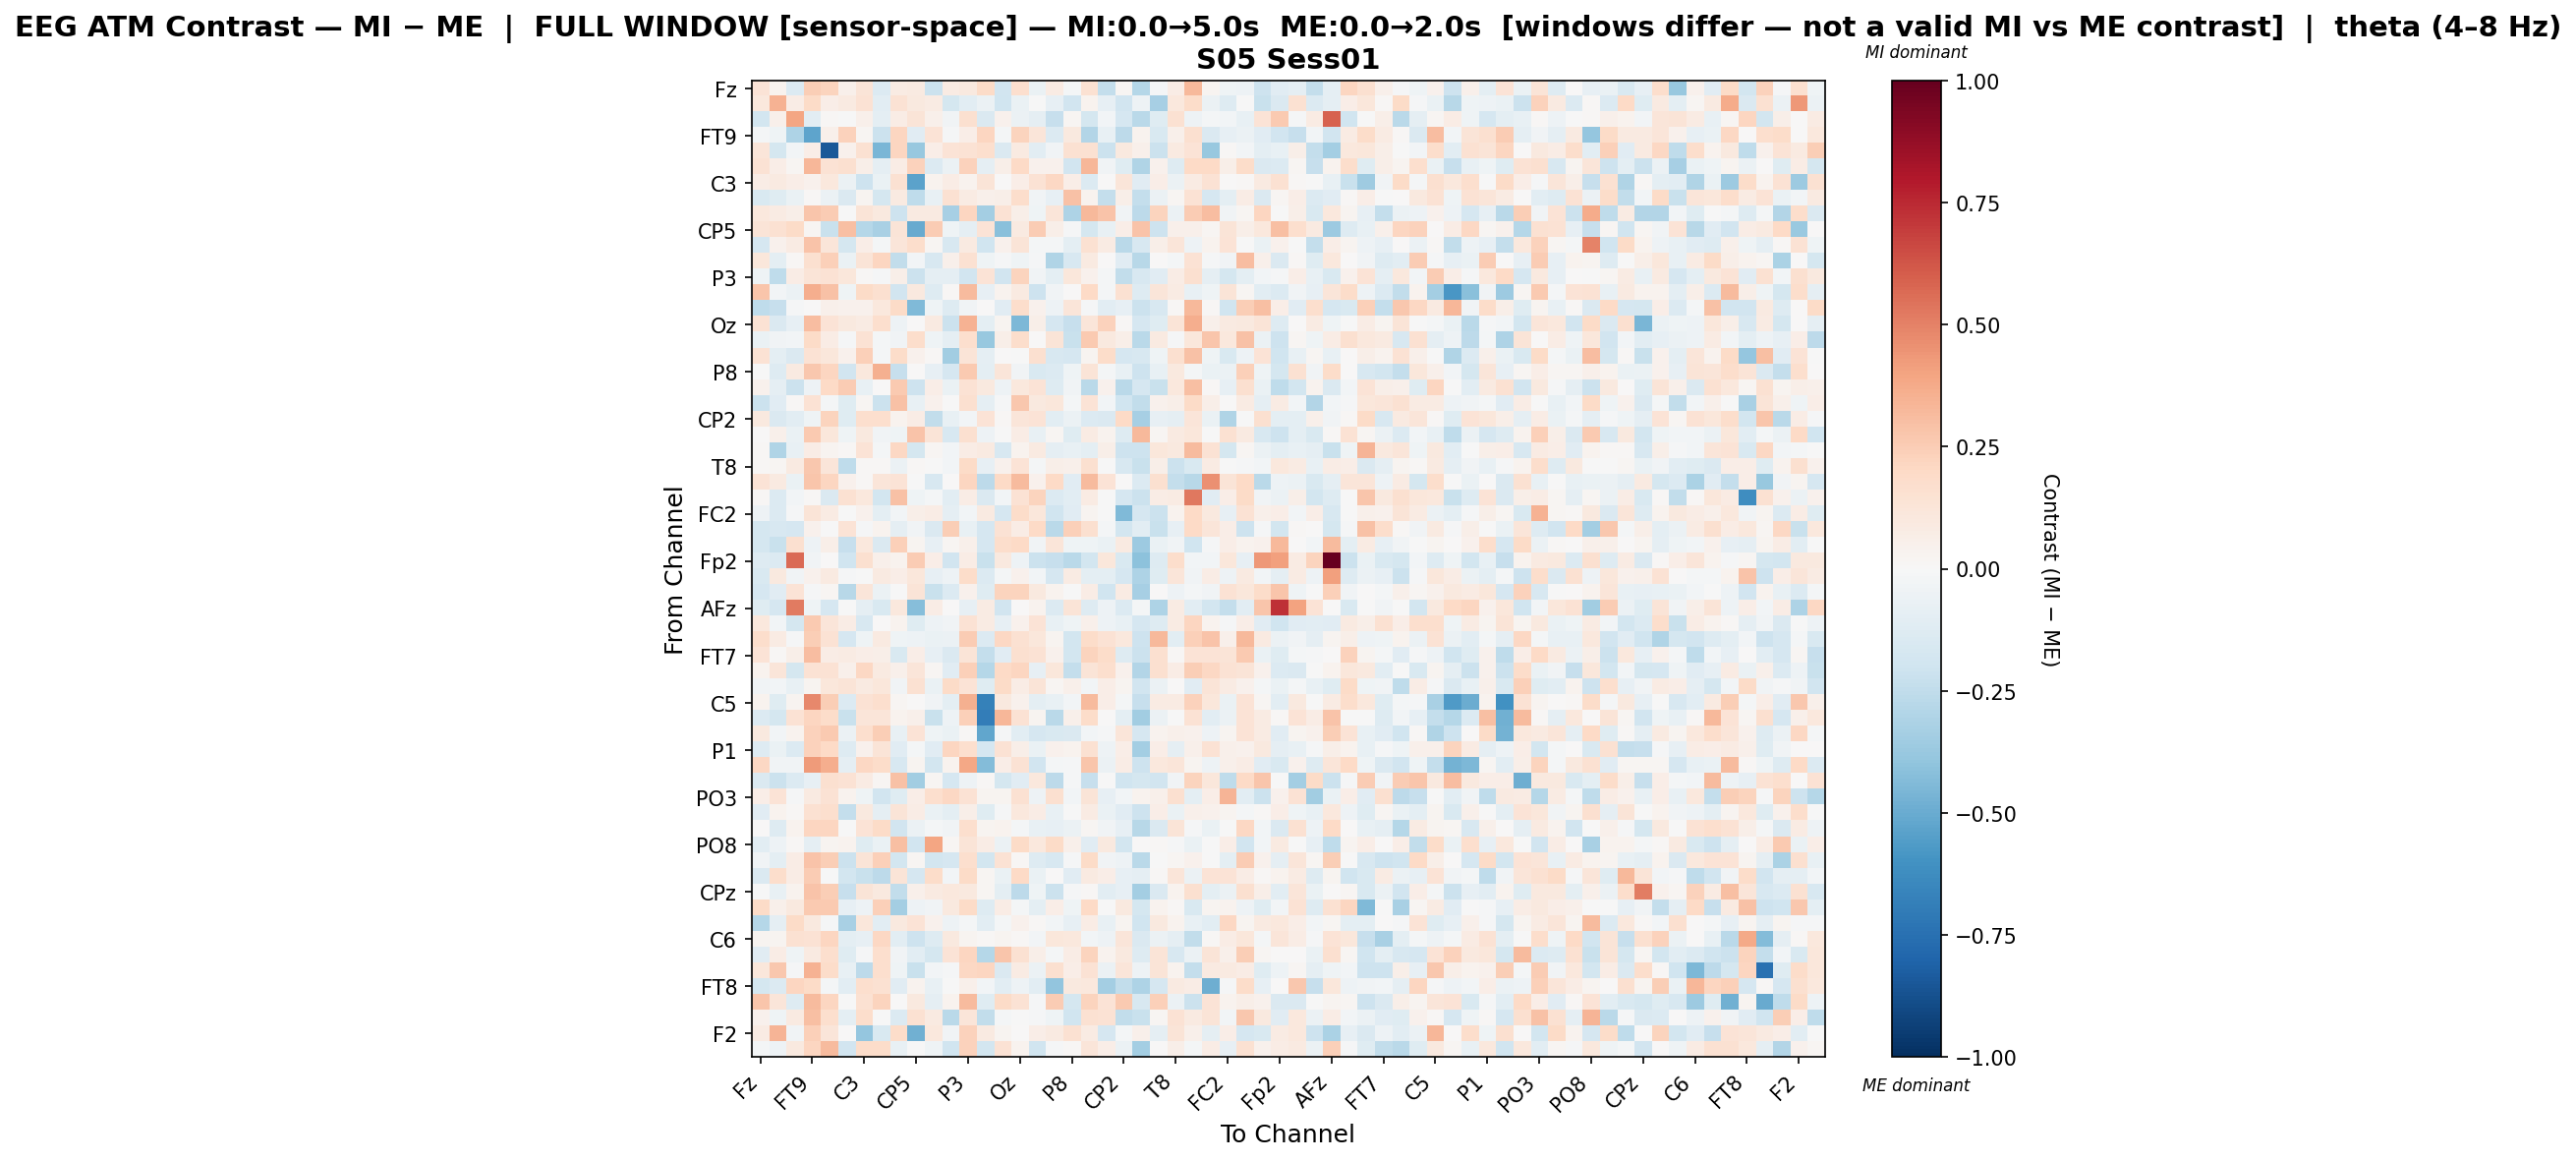

Data behind this chart, as committed beside it:
, Fz, F3, F7, FT9, FC5, FC1, C3, T7, TP9, CP5, CP1, Pz, P3, P7, O1, Oz, O2, P4, P8, TP10, CP6, CP2, Cz
Fz, 0.1382, 0.03736, -0.1361, 0.2461, 0.2221, 0.05275, 0.1308, -0.1392, 0.08431, 0.09098, -0.2176, 0.07961, 0.09442, 0.1917, -0.1926, 0.1715, -0.06767, 0.07989, -0.02282, 0.1495, -0.2357, 0.01599, -0.2819
F3, 0.1037, 0.3506, 0.07274, 0.1896, 0.06724, 0.09299, 0.1418, -0.1088, 0.1455, 0.09521, 0.084, -0.1736, -0.1089, -0.05511, -0.1994, -0.06274, -0.0005798, -0.07881, -0.188, 0.03614, -0.08205, -0.1899, -0.0475
F7, -0.1832, 0.05099, 0.3956, -0.1038, 0.01358, -0.0002752, 0.04846, -0.09749, 0.07294, 0.127, 0.05459, -0.03325, 0.1584, -0.1461, 0.04329, -0.06101, -0.08636, -0.2286, 0.01611, -0.1778, -0.02522, -0.1663, -0.273
FT9, -0.01631, -0.04399, -0.3062, -0.5235, 0.05314, 0.2292, 0.01686, -0.2131, 0.2158, -0.1107, 0.1329, -0.01084, 0.0665, 0.2126, -0.02305, 0.2225, 0.1187, -0.1395, 0.09564, -0.2915, -0.07225, -0.2589, 0.03243
FC5, 0.1213, -0.1761, -0.02635, 0.06958, -0.8464, 0.0457, 0.152, -0.4596, 0.2122, -0.3802, 0.06603, 0.1362, 0.1426, 0.1701, -0.1458, 0.08883, -0.1044, -0.03209, 0.1499, 0.1544, -0.2145, 0.09896, 0.05219
FC1, 0.1412, 0.06825, 0.0206, 0.3312, 0.1449, 0.1626, 0.05738, -0.09249, 0.07642, 0.2314, -0.1389, -0.05573, 0.2343, -0.09271, 0.05773, 0.1998, 0.04045, 0.04051, -0.1887, 0.3297, -0.03365, -0.1224, -0.2975
C3, 0.07719, 0.09336, 0.06466, 0.04337, 0.1085, -0.05513, -0.2038, -0.06657, 0.1531, -0.5345, 0.0364, 0.07315, 0.03676, 0.1257, 0.004783, 0.06454, 0.1442, 0.2055, 0.06681, -0.1351, 0.003283, 0.1218, -0.1169
T7, -0.1488, -0.1181, -0.06843, 0.009587, -0.05822, -0.1426, 0.03008, -0.1796, 0.08605, -0.254, -0.07261, 0.1496, 0.08435, 0.05451, 0.05612, 0.1722, -0.03842, -0.07929, 0.2934, 0.03903, -0.2386, 0.05761, -0.2345
TP9, 0.1075, 0.08041, 0.06153, 0.2798, 0.2543, -0.002285, 0.1274, 0.09535, -0.2072, 0.08634, 0.09092, -0.3292, 0.2161, -0.3374, 0.1484, 0.05844, -0.04478, 0.1178, -0.3092, 0.3268, 0.2849, -0.0379, -0.2621
CP5, 0.1308, 0.1514, 0.1916, 0.01752, -0.2254, 0.3028, -0.2886, -0.3265, 0.1306, -0.5008, 0.2519, -0.03908, -0.09222, 0.1405, -0.4205, 0.08606, 0.2512, 0.05683, -0.01235, -0.1767, -0.07324, 0.06286, 0.2825
CP1, -0.1667, 0.04416, 0.0838, 0.2864, 0.1186, -0.1754, 0.06395, -0.01983, 0.1182, 0.1769, 0.02315, -0.1574, 0.0919, -0.1984, 0.04366, 0.1292, -0.01805, -0.01571, -0.09866, 0.149, 0.08487, -0.2733, -0.1635
Pz, 0.1149, -0.0999, 0.01225, 0.1626, 0.2384, -0.06493, 0.1255, 0.214, -0.2435, -0.02742, -0.1613, 0.04737, 0.1494, -0.04197, -0.009783, -0.04302, -0.009069, -0.3034, -0.1567, 0.08958, 0.007497, -0.1098, -0.2744
P3, -0.03963, -0.2534, 0.07263, 0.1312, 0.144, 0.1141, 0.01105, -0.009984, 0.06209, -0.2127, -0.08691, -0.087, -0.1894, 0.1329, -0.1894, 0.2248, -0.03397, -0.09745, 0.1101, 0.04495, -0.01673, -0.2424, -0.1584
P7, 0.2794, -0.02852, -0.06179, 0.3651, 0.2963, -0.04552, 0.192, 0.1614, -0.1876, 0.1014, -0.1283, 0.01318, 0.3157, -0.07991, 0.03498, 0.09145, -0.2103, -0.03276, 0.004761, 0.2004, -0.02299, 0.1501, -0.1267
O1, -0.2568, -0.2337, -0.009244, 0.005423, 0.05188, 0.04031, 0.04616, 0.1033, 0.1952, -0.4426, -0.0452, -0.132, -0.03392, 0.006177, -0.1124, 0.177, 0.04231, -0.05412, 0.1202, -0.009665, -0.1032, -0.08406, -0.2138
Oz, 0.1471, -0.1483, -0.07857, 0.3067, 0.1377, 0.09915, 0.08463, 0.1646, -0.04749, 0.0005029, 0.08807, -0.2128, 0.3464, -0.09428, 0.02799, -0.4489, 0.06089, -0.1715, -0.2283, 0.1226, 0.2323, 0.01341, -0.168
O2, -0.06509, -0.03421, -0.02425, 0.188, 0.07713, -0.008599, 0.1481, -0.01838, -0.03452, 0.172, -0.04075, -0.09187, 0.1685, -0.38, 0.05516, 0.1776, 0.0034, 0.1256, -0.2233, 0.2599, 0.1011, 0.05846, -0.2727
P4, 0.1429, -0.09731, -0.1442, 0.1454, 0.1141, 0.04162, 0.2363, -0.02185, 0.1865, 0.04092, 0.01481, -0.3464, 0.1254, -0.08893, 0.007744, -0.003728, 0.1595, -0.1571, -0.1665, 0.02727, 0.18, -0.1684, -0.1628
P8, -0.004672, -0.1315, 0.09066, 0.2731, 0.2156, -0.1936, 0.1079, 0.3519, -0.2327, 0.003641, -0.08178, -0.1675, 0.258, -0.09713, 0.125, -0.03284, -0.1493, -0.1389, -0.04057, 0.1267, -0.01926, -0.07528, -0.2043
TP10, 0.04002, -0.08841, -0.2115, -0.0469, 0.1985, 0.2516, -0.07214, 0.0002349, 0.2592, -0.2033, 0.0668, -0.06433, 0.1407, 0.09843, -0.05045, 0.1062, 0.1374, -0.1256, -0.03237, -0.2695, 0.03969, -0.27, -0.17
CP6, -0.211, -0.1098, 0.01113, 0.1409, -0.01999, -0.1236, 0.01794, -0.2176, 0.2895, -0.07431, 0.04108, -0.004491, 0.1628, -0.09294, -0.008474, 0.2693, 0.09648, 0.1128, -0.01638, 0.1373, -0.02421, -0.1989, -0.2438
CP2, 0.09884, -0.1409, -0.1091, -0.04045, 0.2254, -0.1207, 0.1716, 0.1673, 0.03632, 0.07712, -0.2459, -0.07578, -0.02842, 0.1355, 0.01371, 0.1191, 0.1406, -0.1061, -0.05853, -0.1365, -0.1464, 0.1979, -0.3286
Cz, 0.007412, 0.04835, -0.06955, 0.2646, 0.1123, -0.04677, 0.09958, -0.03893, -0.043, 0.2887, 0.1252, -0.157, 0.159, -0.04743, -0.004018, 0.07785, -0.07437, 0.01756, -0.1181, 0.08036, 0.03753, -0.1307, 0.3207
C4, 0.00857, -0.2984, -0.07438, 0.0735, 0.02531, 0.01314, 0.1355, -0.01858, 0.204, -0.1723, 0.01917, -0.03122, 0.07546, 0.08643, -0.1626, 0.03438, 0.08913, -0.09139, -0.0725, -0.09613, 0.05713, -0.2065, -0.2037
T8, 0.01083, 0.02002, 0.08913, 0.2717, 0.1232, -0.2506, 0.01171, 0.00861, -0.06023, 0.01124, -0.00207, -0.02484, 0.189, -0.08139, 0.04537, 0.1331, -0.01813, 0.0605, 0.05019, 0.1631, -0.004649, -0.1617, -0.2252
FT10, 0.1359, 0.08766, -0.06784, 0.2811, 0.2146, 0.04309, 0.0117, 0.12, 0.1374, -0.002346, -0.1605, 0.003677, 0.2186, -0.2617, 0.1959, 0.3155, 0.04116, 0.2006, -0.1169, 0.3172, 0.1362, 0.006745, -0.1368
FC6, 0.008209, -0.1334, -0.02466, 0.01539, -0.1456, 0.155, 0.1071, -0.1856, 0.2931, -0.04287, -0.0205, -0.1059, 0.077, -0.1467, -0.02692, 0.148, 0.226, -0.1345, -0.1087, 0.07933, -0.0001659, -0.1667, -0.2149
FC2, -0.05081, -0.1377, -0.01388, 0.1278, 0.07876, -0.004555, 0.0413, -0.09557, -0.02373, 0.06152, 0.07401, -0.08904, -0.02368, 0.08842, -0.1672, 0.1805, 0.1106, -0.1985, -0.1114, 0.02948, -0.004647, -0.4437, -0.1711
F4, -0.1742, -0.1621, -0.1658, 0.04088, -0.005266, 0.1382, -0.01292, 0.0332, -0.0926, -0.03802, -0.146, 0.2446, -0.07358, -0.1683, 0.141, 0.07487, 0.202, -0.269, 0.2349, 0.1633, -0.02003, -0.1846, -0.1077
F8, -0.1787, -0.2224, 0.1615, -0.05302, 0.05537, -0.2317, 0.108, -0.1451, 0.2416, 0.02679, -0.08569, 0.01734, 0.05189, -0.1675, 0.1732, 0.1996, -0.03684, 0.1221, -0.04413, -0.04537, -0.06692, 0.09145, -0.361
Fp2, -0.1263, -0.1387, 0.5664, -0.03288, 0.006052, -0.2022, 0.1621, 0.04748, 0.03602, 0.2564, 0.06667, -0.1879, 0.07039, -0.2202, 0.09825, -0.04797, -0.2167, -0.2336, -0.2713, -0.1825, 0.1107, -0.1533, -0.4088
AF7, -0.151, 0.1013, -0.03624, 0.04281, 0.09216, -0.009583, -0.001387, 0.08897, 0.068, 0.1142, -0.08144, -0.04854, 0.1853, -0.1336, -0.01801, 0.04421, -0.02824, -0.1649, 0.08363, -0.1007, -0.1004, -0.1645, -0.3119
AF3, -0.1701, -0.1153, 0.1404, -0.01029, 0.02299, -0.2741, 0.1237, -0.05584, -0.007243, 0.1298, -0.2194, -0.1374, 0.04152, -0.1215, 0.2204, 0.2211, 0.09492, 0.03585, -0.003125, 0.07774, -0.2017, 0.08559, -0.3316
AFz, -0.1211, -0.1711, 0.5183, -0.04312, -0.1653, -0.007485, -0.09195, -0.1547, 0.1024, -0.4278, 0.07575, 0.005136, -0.07951, 0.08384, -0.1949, 0.005202, 0.03223, -0.133, 0.1269, -0.1328, -0.05022, -0.1337, -0.01893
F1, 0.1017, -0.02693, -0.1784, 0.2619, 0.1217, 0.07307, -0.1603, 0.006176, 0.03282, -0.1185, -0.05394, -0.03495, 0.1466, 0.08574, -0.08468, 0.04148, 0.1372, -0.07582, -0.04273, 0.05067, -0.04693, -0.07446, -0.1703
F5, 0.1751, 0.07895, -0.008095, 0.2447, 0.1438, -0.168, -0.04452, 0.09042, -0.04196, -0.04895, -0.06858, -0.06207, 0.2546, -0.1386, 0.207, 0.1546, 0.1109, 0.0292, -0.1839, 0.1875, 0.1453, 0.1021, -0.2039
FT7, 0.1363, 0.009664, 0.05655, 0.3058, 0.0766, 0.08254, 0.06782, 0.05551, -0.1552, 0.06726, -0.07824, -0.1465, 0.1266, -0.2348, -0.1107, 0.1629, 0.1475, 0.04662, -0.1863, 0.2239, 0.1864, -0.1327, -0.2167
FC3, 0.03431, 0.1226, -0.1728, 0.1419, 0.1453, 0.05341, 0.2095, 0.08688, 0.04998, 0.1208, 0.0205, -0.1119, 0.2389, -0.2848, 0.1969, 0.2164, -0.07855, 0.1171, -0.2413, 0.1315, 0.169, 0.04237, -0.2891
C1, -0.03436, -0.02478, -0.07405, 0.02571, 0.116, 0.1306, 0.09124, 0.1099, -0.03377, 0.1488, -0.06396, 0.1903, 0.1355, -0.1228, 0.1915, 0.07406, 0.1276, 0.02303, 0.05377, -0.02979, 0.06945, 0.0245, -0.1893
C5, 0.03322, -0.1243, 0.0255, 0.4812, 0.2438, -0.1336, 0.1414, 0.1691, 0.02225, 0.0, -0.03638, -0.09535, 0.3531, -0.6772, 0.1004, 0.04433, -0.09903, -0.07243, -0.02651, 0.3174, 0.06379, -0.02094, -0.2274
TP7, -0.1355, -0.1787, 0.143, 0.2109, 0.1844, -0.2264, 0.1225, 0.1237, 0.03592, 0.05137, -0.2245, -0.05392, 0.2381, -0.6914, 0.3285, 0.1441, 0.02546, -0.2658, 0.05084, 0.1803, 0.007521, -0.09867, -0.3442
CP3, 0.09892, -0.0271, 0.03318, 0.2293, 0.2618, -0.06149, 0.1663, 0.2449, -0.07638, 0.1359, -0.04222, -0.06636, 0.01299, -0.5208, -0.01075, -0.1052, -0.1686, -0.1506, -0.1453, -0.02469, -0.01168, 0.1235, -0.1663
P1, -0.1295, -0.06727, -0.1368, 0.2298, 0.1986, -0.1284, 0.04295, 0.1326, -0.112, -0.01612, -0.1126, 0.2111, 0.1712, -0.1703, 0.1456, 0.05659, -0.06893, 0.0418, 0.03568, 0.1553, -0.0492, 0.06725, -0.3403
P5, 0.2085, -0.0331, -0.03805, 0.4264, 0.3641, -0.09001, 0.2108, 0.1827, -0.1585, 0.02985, -0.1869, 0.03576, 0.3853, -0.4355, 0.06729, 0.1464, -0.1891, -0.01931, -0.008608, 0.2765, -0.05812, 0.07389, -0.2044
PO7, -0.1458, -0.2113, -0.1405, -0.0813, 0.1633, 0.1433, 0.08412, 0.01886, 0.2932, -0.3445, 0.02151, -0.1675, -0.05067, 0.008409, -0.1752, -0.1156, 0.1066, -0.2653, -0.008612, -0.2325, -0.007183, -0.1974, -0.1726
PO3, 0.06555, 0.1333, -0.008409, 0.09143, 0.1479, 0.03382, -0.03987, -0.1947, -0.1181, 0.07012, 0.1694, 0.2056, 0.142, 0.0285, 0.03085, 0.1501, -0.05405, 0.1588, -0.02854, 0.1264, -0.08418, -0.0289, 0.03572
POz, -0.1112, 0.03271, 0.01403, 0.1559, 0.1645, -0.2388, 0.09424, -0.08621, 0.1325, 0.07422, -0.06884, -0.09537, 0.05967, -0.1187, -0.0136, 0.1081, 0.07417, -0.07217, -0.00338, 0.08365, -0.06371, -0.1103, -0.2049
PO4, 0.006554, -0.1282, 0.03385, 0.2172, 0.2162, -0.001602, 0.1331, 0.1928, -0.1883, -0.06208, -0.01632, -0.03313, 0.1716, 0.03012, 0.03312, -0.01599, -0.07097, -0.07866, -0.05964, 0.01762, -0.03793, -0.07967, -0.2811
PO8, -0.1055, -0.04708, 0.0105, -0.09316, 0.02351, 0.03315, -0.1217, -0.06961, 0.3036, -0.189, 0.3908, 0.02096, 0.128, 0.0713, -0.0613, 0.1918, 0.1045, 0.1881, 0.05068, -0.1136, 0.0976, -0.1847, 0.006269
P6, -0.03378, -0.0994, 0.07622, 0.2823, 0.2451, -0.2133, 0.1318, 0.235, -0.1823, 0.01713, -0.1821, -0.1652, 0.1655, -0.1836, 0.1435, 0.01302, -0.1303, -0.161, -0.01116, 0.1931, -0.03487, -0.04985, -0.2672
P2, -0.1446, 0.1763, 0.0743, 0.2578, -0.005366, -0.1861, -0.2263, -0.2647, 0.1322, -0.1653, 0.185, -0.02379, 0.1912, 0.02063, -0.06878, 0.2006, -0.06364, 0.0008358, -0.1109, 0.08834, 0.06702, -0.08228, -0.08697
CPz, -0.007761, -0.07728, 0.03604, 0.2854, 0.2474, -0.2275, 0.132, 0.09651, -0.2433, 0.05097, 0.09147, 0.1066, 0.1003, 0.02012, -0.09488, -0.2583, -0.04163, -0.2113, -0.009427, 0.01337, -0.1042, -0.07975, -0.3425
CP4, 0.1911, 0.04745, 0.1005, 0.2633, 0.2587, -0.08276, -0.05018, 0.2382, -0.3409, -0.05158, -0.03632, 0.1005, 0.1932, -0.1314, 0.07296, -0.0197, -0.09852, 0.07008, -0.0414, 0.1963, -0.001893, 0.09377, -0.1764
TP8, -0.289, -0.08899, 0.1926, 0.1013, -0.01219, -0.3232, 0.1138, -0.1082, 0.09935, 0.1395, 0.04333, -0.049, -0.0192, -0.1057, -0.02057, 0.03987, 0.009793, -0.02759, -0.07872, 0.07325, -0.07701, 0.02427, -0.2012
C6, 0.02729, 0.024, 0.1539, 0.143, 0.2183, -0.101, -0.08347, 0.204, -0.1048, -0.2042, -0.1288, 0.09381, 0.0268, 0.009929, 0.0239, 0.007875, -0.02393, 0.1167, 0.1078, -0.026, -0.05243, 0.1183, -0.1466
C2, -0.1158, 0.07302, -0.03955, 0.08788, 0.1663, -0.1209, -0.01302, 0.1654, -0.03239, -0.1081, -0.179, 0.133, 0.212, -0.2865, 0.2743, 0.1562, 0.06027, -0.01872, 0.0761, 0.224, 0.03495, 0.09388, -0.1292
FC4, 0.1096, 0.2667, -0.008666, 0.345, 0.1866, -0.0728, -0.2594, 0.1642, -0.04213, -0.2251, -0.02491, -0.009861, 0.2061, 0.211, -0.1416, 0.08097, -0.05506, 0.1603, 0.06781, 0.1472, -0.05808, 0.1226, -0.05349
FT8, -0.1765, -0.14, 0.2143, 0.1946, -0.01653, -0.1066, 0.1702, 0.1511, -0.1171, 0.03688, -0.07633, -0.004316, 0.05073, -0.02502, -0.1029, -0.05281, -0.1031, -0.3948, 0.09891, 0.1071, -0.3422, -0.2488, -0.3101
F6, 0.2739, 0.1198, -0.1255, 0.3144, 0.2122, -0.003603, 0.1485, 0.2247, 0.006784, 0.09729, -0.09209, 0.0353, 0.3174, -0.1214, 0.1929, 0.1439, -0.01426, 0.2529, -0.1779, 0.221, 0.1363, 0.2585, -0.1616
AF4, 0.04261, -0.04044, 0.08847, 0.3027, 0.1654, -0.09931, 0.177, -0.000281, -0.1374, 0.1522, 0.08814, -0.2733, 0.1239, -0.2444, -0.01708, -0.002625, -0.00925, -0.04465, -0.1956, 0.1521, 0.1444, -0.2499, -0.2233
... 2 more rows
